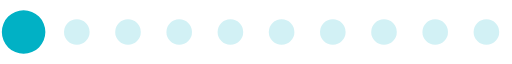
t = 0.00 s
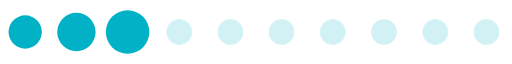
t = 0.11 s
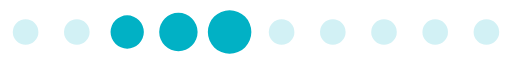
t = 0.22 s
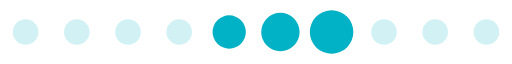
t = 0.33 s
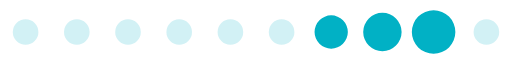
t = 0.43 s
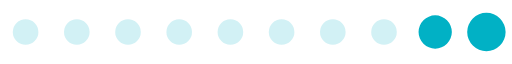
t = 0.54 s

The animated SVG that drew these frames (rendered in a browser with its animation timeline set to each time). Animation: 1 SMIL element (animateTransform=1); one cycle of 0.65 s, repeats indefinitely.

<?xml version="1.0" encoding="UTF-8" standalone="no"?><svg xmlns:svg="http://www.w3.org/2000/svg" xmlns="http://www.w3.org/2000/svg" xmlns:xlink="http://www.w3.org/1999/xlink" version="1.0" width="160px" height="20px" viewBox="0 0 128 16" xml:space="preserve"><rect x="0" y="0" width="100%" height="100%" fill="#FFFFFF" /><path fill="#94dee7" fill-opacity="0.42" d="M6.4,4.8A3.2,3.2,0,1,1,3.2,8,3.2,3.2,0,0,1,6.4,4.8Zm12.8,0A3.2,3.2,0,1,1,16,8,3.2,3.2,0,0,1,19.2,4.8ZM32,4.8A3.2,3.2,0,1,1,28.8,8,3.2,3.2,0,0,1,32,4.8Zm12.8,0A3.2,3.2,0,1,1,41.6,8,3.2,3.2,0,0,1,44.8,4.8Zm12.8,0A3.2,3.2,0,1,1,54.4,8,3.2,3.2,0,0,1,57.6,4.8Zm12.8,0A3.2,3.2,0,1,1,67.2,8,3.2,3.2,0,0,1,70.4,4.8Zm12.8,0A3.2,3.2,0,1,1,80,8,3.2,3.2,0,0,1,83.2,4.8ZM96,4.8A3.2,3.2,0,1,1,92.8,8,3.2,3.2,0,0,1,96,4.8Zm12.8,0A3.2,3.2,0,1,1,105.6,8,3.2,3.2,0,0,1,108.8,4.8Zm12.8,0A3.2,3.2,0,1,1,118.4,8,3.2,3.2,0,0,1,121.6,4.8Z"/><g><path fill="#01b1c5" fill-opacity="1" d="M-42.7,3.84A4.16,4.16,0,0,1-38.54,8a4.16,4.16,0,0,1-4.16,4.16A4.16,4.16,0,0,1-46.86,8,4.16,4.16,0,0,1-42.7,3.84Zm12.8-.64A4.8,4.8,0,0,1-25.1,8a4.8,4.8,0,0,1-4.8,4.8A4.8,4.8,0,0,1-34.7,8,4.8,4.8,0,0,1-29.9,3.2Zm12.8-.64A5.44,5.44,0,0,1-11.66,8a5.44,5.44,0,0,1-5.44,5.44A5.44,5.44,0,0,1-22.54,8,5.44,5.44,0,0,1-17.1,2.56Z"/><animateTransform attributeName="transform" type="translate" values="23 0;36 0;49 0;62 0;74.5 0;87.5 0;100 0;113 0;125.5 0;138.5 0;151.5 0;164.5 0;178 0" calcMode="discrete" dur="650ms" repeatCount="indefinite"/></g></svg>
